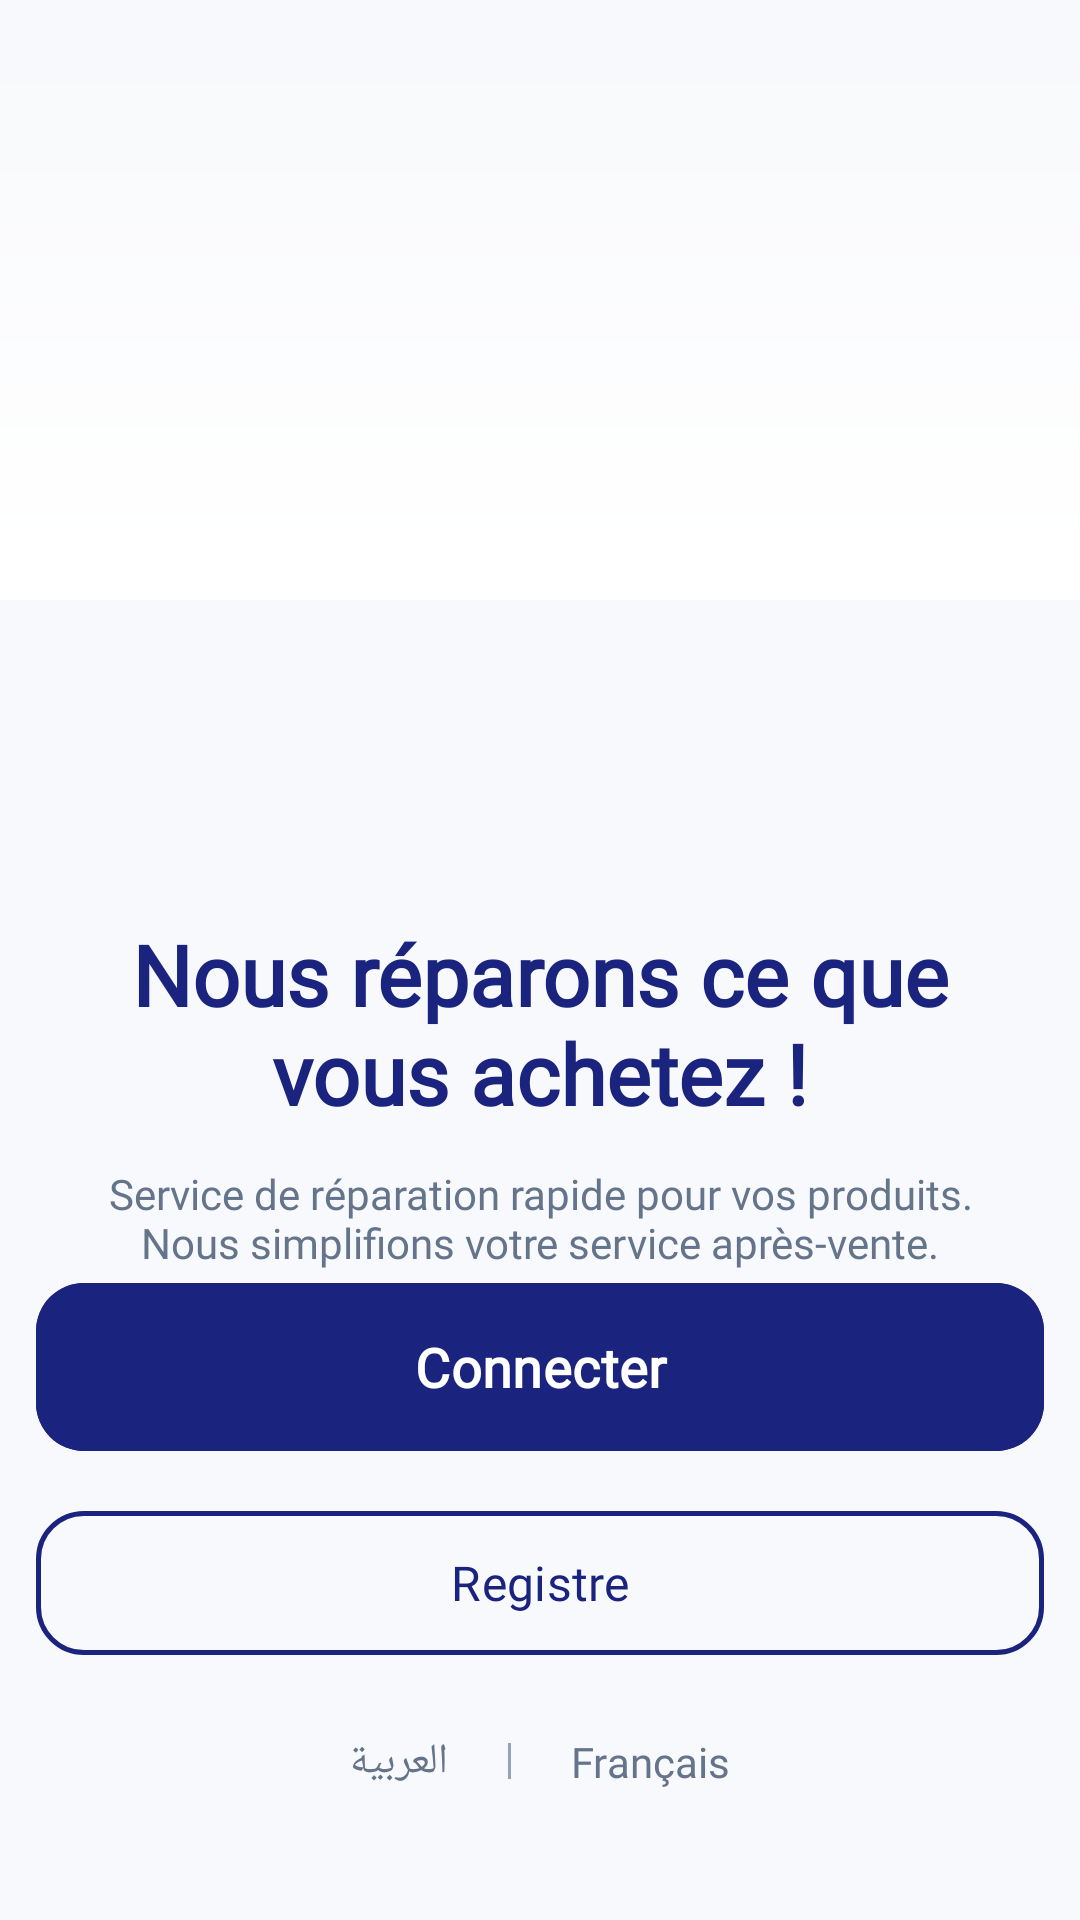

Produce the Android XML layout that renders to this screen, including the resource entries it uses.
<!-- AndroidManifest.xml: application theme Theme.WinnerSoftwareApp -->
<!-- res/layout/activity_main.xml -->
<?xml version="1.0" encoding="utf-8"?>
<androidx.constraintlayout.widget.ConstraintLayout
    xmlns:android="http://schemas.android.com/apk/res/android"
    xmlns:app="http://schemas.android.com/apk/res-auto"
    xmlns:tools="http://schemas.android.com/tools"
    android:id="@+id/main"
    android:layout_width="match_parent"
    android:layout_height="match_parent"
    android:background="@color/background_main"
    android:fitsSystemWindows="true"
    tools:context=".views.MainActivity">

    <FrameLayout
        android:id="@+id/header_frame"
        android:layout_width="match_parent"
        android:layout_height="200dp"
        app:layout_constraintTop_toTopOf="parent"
        app:layout_constraintStart_toStartOf="parent"
        app:layout_constraintEnd_toEndOf="parent">

        <ImageView
            android:layout_width="match_parent"
            android:layout_height="match_parent"
            android:src="@drawable/img_services"
            android:scaleType="centerCrop"
            android:contentDescription="Service Background"
            />

        <View
            android:layout_width="match_parent"
            android:layout_height="match_parent"
            android:background="@drawable/bg_fade_gradient"
            />

    </FrameLayout>

    <LinearLayout
        android:layout_width="match_parent"
        android:layout_height="0dp"
        android:gravity="center_horizontal"
        android:orientation="vertical"
        android:padding="@dimen/margin_medium"
        android:background="@color/background_main"
        app:layout_constraintTop_toBottomOf="@id/header_frame"
        app:layout_constraintBottom_toBottomOf="parent">

        <ImageView
            android:layout_width="match_parent"
            android:layout_height="70dp"
            android:src="@drawable/img_logo"
            android:contentDescription="App Logo"
            android:layout_marginTop="16dp"
            />

        <TextView
            android:layout_width="match_parent"
            android:layout_height="wrap_content"
            android:gravity="center"
            android:textColor="@color/navy_blue"
            android:textSize="28sp"
            android:fontFamily="@font/playfair"
            android:textStyle="bold"
            android:layout_marginTop="8dp"
            android:text="@string/headline"
            />

        <TextView
            android:layout_width="match_parent"
            android:layout_height="wrap_content"
            android:gravity="center"
            android:textColor="@color/text_secondary"
            android:textSize="@dimen/txt_small"
            android:fontFamily="@font/cairo"
            android:text="@string/headline_description"
            android:layout_marginTop="12dp"
            android:paddingHorizontal="24dp"
            />

        <View
            android:layout_width="match_parent"
            android:layout_height="0dp"
            android:layout_weight="1"
            />

        
        <LinearLayout
            android:layout_width="match_parent"
            android:layout_height="wrap_content"
            android:orientation="vertical"
            android:gravity="center"
            android:paddingBottom="16dp">

            
            <com.google.android.material.button.MaterialButton
                android:id="@+id/mb_login"
                android:layout_width="match_parent"
                android:layout_height="64dp"
                android:text="@string/connecter"
                android:textStyle="bold"
                android:fontFamily="@font/cairo"
                android:textSize="18sp"
                android:textColor="@color/white"
                android:backgroundTint="@color/navy_blue"
                app:cornerRadius="16dp"
                app:elevation="4dp"
                />

            
            <com.google.android.material.button.MaterialButton
                android:id="@+id/mb_register"
                style="@style/Widget.Material3.Button.OutlinedButton"
                android:layout_width="match_parent"
                android:layout_height="56dp"
                android:layout_marginTop="12dp"
                android:text="@string/registre"
                android:fontFamily="@font/cairo"
                android:textSize="16sp"
                android:textColor="@color/navy_blue"
                app:strokeColor="@color/navy_blue"
                app:strokeWidth="1.5dp"
                app:cornerRadius="16dp"
                />

            
            <LinearLayout
                android:layout_width="match_parent"
                android:layout_height="wrap_content"
                android:layout_marginTop="@dimen/margin_medium"
                android:gravity="center"
                android:orientation="horizontal">

                <TextView
                    android:id="@+id/ln_arLanguage"
                    android:layout_width="wrap_content"
                    android:layout_height="wrap_content"
                    android:text="@string/arabe"
                    android:textColor="@color/text_secondary"
                    android:textSize="@dimen/txt_small"
                    android:fontFamily="@font/cairo"
                    android:padding="@dimen/margin_small"
                    android:clickable="true"
                    android:focusable="true"
                    android:background="?attr/selectableItemBackground"
                    />

                <View
                    android:layout_width="1dp"
                    android:layout_height="@dimen/margin_medium"
                    android:background="@color/hintGray"
                    android:layout_marginHorizontal="@dimen/margin_small"
                    />

                <TextView
                    android:id="@+id/ln_frLanguage"
                    android:layout_width="wrap_content"
                    android:layout_height="wrap_content"
                    android:text="@string/francais"
                    android:textColor="@color/text_secondary"
                    android:textSize="@dimen/txt_small"
                    android:fontFamily="@font/cairo"
                    android:padding="@dimen/margin_small"
                    android:clickable="true"
                    android:focusable="true"
                    android:background="?attr/selectableItemBackground"
                    />

            </LinearLayout>

            
            <com.google.android.material.button.MaterialButton
                android:id="@+id/mb_espace_entreprise"
                style="@style/Widget.Material3.Button.TextButton"
                android:layout_width="match_parent"
                android:layout_height="wrap_content"
                android:layout_marginTop="@dimen/margin_medium"
                android:text="@string/espace_entreprise"
                android:textAllCaps="false"
                android:fontFamily="@font/cairo"
                android:textSize="@dimen/txt_small"
                android:textColor="@color/hintGray"
                app:rippleColor="@color/softGray"
                />

        </LinearLayout>

    </LinearLayout>

</androidx.constraintlayout.widget.ConstraintLayout>
<!-- resources referenced by this layout -->
<resources>
  <color name="background_main">@color/surface_background</color>
  <color name="hintGray">#94A3B8</color>
  <color name="navy_blue">#1A237E</color>
  <color name="softGray">#F1F5F9</color>
  <color name="text_secondary">#64748B</color>
  <color name="white">#FFFFFFFF</color>
  <dimen name="margin_medium">12dp</dimen>
  <dimen name="margin_small">10dp</dimen>
  <dimen name="txt_small">14sp</dimen>
  <!-- drawable bg_fade_gradient (drawable) -->
  <shape xmlns:android="http://schemas.android.com/apk/res/android">
  
      <gradient
          android:startColor="@color/white"
          android:endColor="#00FFFFFF"
          android:angle="90"
          />
  
  </shape>
  <string name="arabe">العربية</string>
  <string name="connecter">Connecter</string>
  <string name="espace_entreprise">Espace d\'entreprise</string>
  <string name="francais">Français</string>
  <string name="headline">Nous réparons ce que vous achetez !</string>
  <string name="headline_description">Service de réparation rapide pour vos produits. Nous simplifions votre service après-vente.</string>
  <string name="registre">Registre</string>
  <style name="Theme.WinnerSoftwareApp" parent="Base.Theme.WinnerSoftwareApp" />
  <color name="surface_background">#F8F9FC</color>
  <style name="Base.Theme.WinnerSoftwareApp" parent="Theme.Material3.DayNight.NoActionBar">
          
          <item name="colorPrimary">@color/blue</item>
          <item name="android:statusBarColor">@android:color/transparent</item>
          
          <item name="android:windowLightStatusBar">true</item>
      </style>
  <color name="blue">#293891</color>
</resources>
